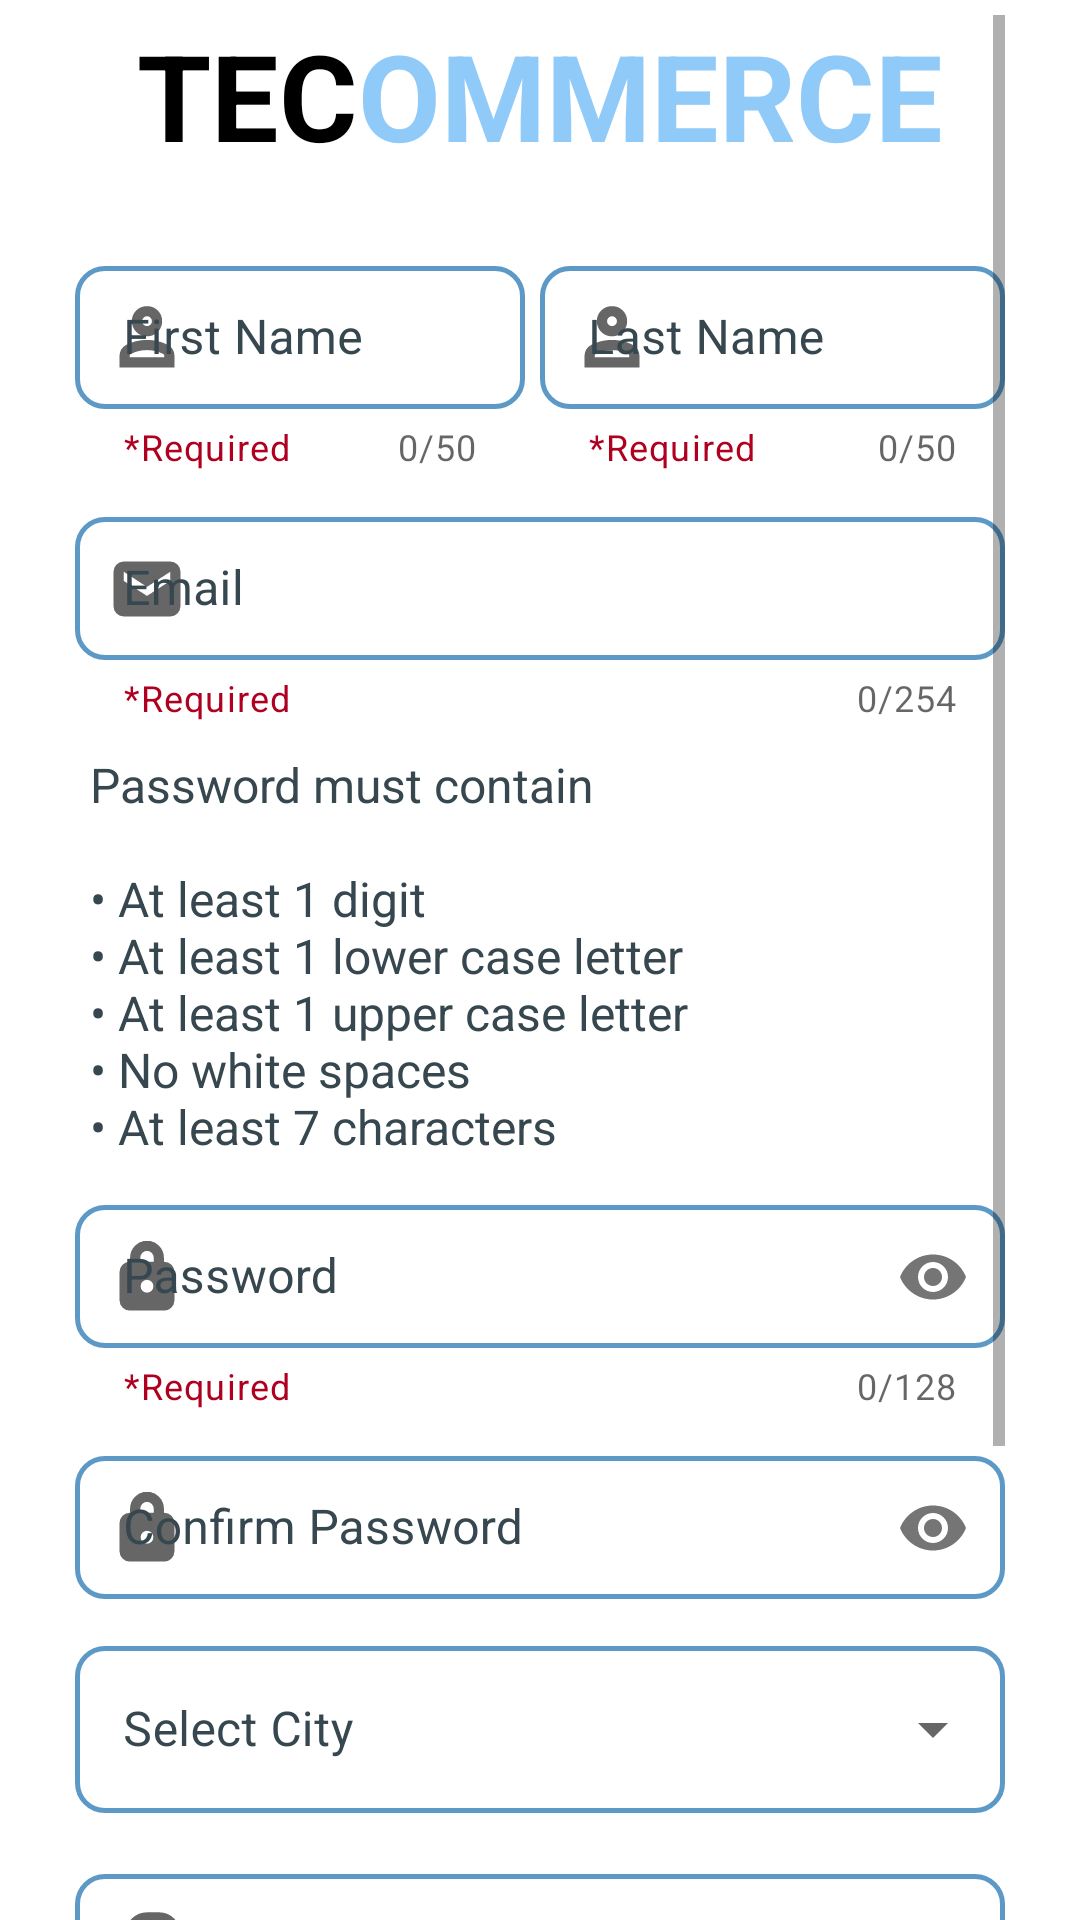

The Android layout XML behind this screen, and the referenced resources:
<!-- AndroidManifest.xml: application theme Theme.Tecommerce.NoActionBar -->
<!-- res/layout/fragment_sign_up.xml -->
<?xml version="1.0" encoding="utf-8"?>
<ScrollView xmlns:android="http://schemas.android.com/apk/res/android"
    xmlns:app="http://schemas.android.com/apk/res-auto"
    xmlns:tools="http://schemas.android.com/tools"
    android:layout_width="match_parent"
    android:layout_height="wrap_content"
    android:paddingStart="25dp"
    android:paddingTop="5dp"
    android:paddingEnd="25dp"
    android:scrollbarSize="4dp"
    tools:context="auth.SignUpFragment">

    <androidx.appcompat.widget.LinearLayoutCompat
        android:layout_width="match_parent"
        android:layout_height="wrap_content"
        android:orientation="vertical">

        <LinearLayout
            android:layout_width="match_parent"
            android:layout_height="wrap_content"
            android:layout_marginBottom="25dp"
            android:orientation="horizontal">

            <TextView
                android:id="@+id/textView"
                android:layout_width="wrap_content"
                android:layout_height="wrap_content"
                android:layout_weight="1"
                android:text="@string/tec"
                android:textAlignment="textEnd"
                android:textColor="@color/design_default_color_on_secondary"
                android:textSize="40sp"
                android:textStyle="bold" />

            <TextView
                android:id="@+id/textView2"
                android:layout_width="wrap_content"
                android:layout_height="wrap_content"
                android:layout_weight="1"
                android:text="@string/ommerce"
                android:textColor="?attr/colorSecondary"
                android:textSize="40sp"
                android:textStyle="bold"
                tools:ignore="TextContrastCheck" />
        </LinearLayout>

        <LinearLayout
            android:layout_width="match_parent"
            android:layout_height="wrap_content"
            android:layout_marginBottom="10dp"
            android:baselineAligned="false"
            android:orientation="horizontal"
            android:weightSum="4">

            <com.google.android.material.textfield.TextInputLayout
                android:id="@+id/sign_up_name_text_input"
                style="@style/OutlinedBox"
                android:layout_width="match_parent"
                android:layout_height="wrap_content"
                android:layout_marginEnd="5dp"
                android:layout_weight="2"
                android:hint="@string/first_name"
                android:textColorHint="@color/text_input_hint_color"
                app:counterEnabled="true"
                app:counterMaxLength="50"
                app:helperText="*Required"
                app:helperTextTextColor="@color/design_default_color_error"
                app:startIconDrawable="@drawable/person">

                <com.google.android.material.textfield.TextInputEditText
                    android:id="@+id/sign_up_name"
                    android:layout_width="match_parent"
                    android:layout_height="wrap_content"
                    android:layout_weight="2"
                    android:inputType="textPersonName"
                    tools:ignore="TextContrastCheck" />
            </com.google.android.material.textfield.TextInputLayout>


            <com.google.android.material.textfield.TextInputLayout
                android:id="@+id/sign_up_last_name_text_input"
                style="@style/OutlinedBox"
                android:layout_width="match_parent"
                android:layout_height="wrap_content"
                android:layout_weight="2"
                android:hint="@string/last_name"
                android:textColorHint="@color/text_input_hint_color"
                app:counterEnabled="true"
                app:counterMaxLength="50"
                app:helperText="*Required"
                app:helperTextTextColor="@color/design_default_color_error"
                app:startIconDrawable="@drawable/person">

                <com.google.android.material.textfield.TextInputEditText
                    android:id="@+id/sign_up_last_name"
                    android:layout_width="match_parent"
                    android:layout_height="wrap_content"
                    android:inputType="textPersonName"
                    android:textColorHint="#0277BD"
                    tools:ignore="TextContrastCheck" />

            </com.google.android.material.textfield.TextInputLayout>
        </LinearLayout>

        <com.google.android.material.textfield.TextInputLayout
            android:id="@+id/sign_up_email_text_input"
            style="@style/OutlinedBox"
            android:layout_width="match_parent"
            android:layout_height="wrap_content"
            android:layout_marginBottom="10dp"
            android:hint="@string/email"
            android:textColorHint="@color/text_input_hint_color"
            app:counterEnabled="true"
            app:counterMaxLength="254"
            app:helperText="*Required"
            app:helperTextTextColor="@color/design_default_color_error"
            app:startIconDrawable="@drawable/mail">

            <com.google.android.material.textfield.TextInputEditText
                android:id="@+id/sign_up_email"
                android:layout_width="match_parent"
                android:layout_height="wrap_content"
                android:inputType="textEmailAddress" />
        </com.google.android.material.textfield.TextInputLayout>


        <TextView
            android:layout_width="match_parent"
            android:layout_height="wrap_content"
            android:layout_marginStart="5dp"
            android:layout_marginBottom="10dp"
            android:text="@string/password_validation"
            android:textColor="@color/text_input_hint_color"
            android:textSize="16sp" />

        <com.google.android.material.textfield.TextInputLayout
            android:id="@+id/sign_up_passwd_text_input"
            style="@style/OutlinedBox"
            android:layout_width="match_parent"
            android:layout_height="wrap_content"
            android:layout_marginBottom="10dp"
            android:hint="@string/password"
            android:textColorHint="@color/text_input_hint_color"
            app:counterEnabled="true"
            app:counterMaxLength="128"
            app:helperText="*Required"
            app:helperTextTextColor="@color/design_default_color_error"
            app:passwordToggleEnabled="true"
            app:startIconDrawable="@drawable/lock">

            <com.google.android.material.textfield.TextInputEditText
                android:id="@+id/sign_up_passwd"
                android:layout_width="match_parent"
                android:layout_height="wrap_content"
                android:inputType="textPassword" />
        </com.google.android.material.textfield.TextInputLayout>



        <com.google.android.material.textfield.TextInputLayout
            android:id="@+id/sign_up_confirm_passwd_text_input"
            style="@style/OutlinedBox"
            android:layout_width="match_parent"
            android:layout_height="wrap_content"
            android:layout_marginBottom="10dp"
            android:hint="@string/confirm_passwd"
            android:textColorHint="@color/text_input_hint_color"
            app:passwordToggleEnabled="true"
            app:startIconDrawable="@drawable/lock">

            <com.google.android.material.textfield.TextInputEditText
                android:id="@+id/sign_up_confirm_passwd"
                android:layout_width="match_parent"
                android:layout_height="wrap_content"
                android:inputType="textPassword" />
        </com.google.android.material.textfield.TextInputLayout>


        <com.google.android.material.textfield.TextInputLayout
            style="@style/Dropdown"
            android:layout_width="match_parent"
            android:layout_height="wrap_content"
            android:layout_marginBottom="15dp"
            android:hint="@string/select_city"
            android:textColorHint="@color/text_input_hint_color">

            <AutoCompleteTextView
                android:layout_width="match_parent"
                android:layout_height="wrap_content" />

        </com.google.android.material.textfield.TextInputLayout>

        <com.google.android.material.textfield.TextInputLayout
            android:id="@+id/sign_up_zipcode_text_input"
            style="@style/OutlinedBox"
            android:layout_width="match_parent"
            android:layout_height="wrap_content"
            android:layout_marginBottom="10dp"
            android:hint="@string/zip_code"
            android:textColorHint="@color/text_input_hint_color"
            app:counterEnabled="true"
            app:counterMaxLength="16"
            app:startIconDrawable="@drawable/zip_code">

            <com.google.android.material.textfield.TextInputEditText
                android:id="@+id/sign_up_zip_code"
                android:layout_width="match_parent"
                android:layout_height="wrap_content"
                android:inputType="textPostalAddress" />
        </com.google.android.material.textfield.TextInputLayout>


        <com.google.android.material.textfield.TextInputLayout
            android:id="@+id/sign_up_address_text_input"
            style="@style/OutlinedBox"
            android:layout_width="match_parent"
            android:layout_height="wrap_content"
            android:layout_marginBottom="15dp"
            android:hint="@string/address"
            android:textColorHint="@color/text_input_hint_color"
            app:counterEnabled="true"
            app:counterMaxLength="128"
            app:startIconDrawable="@drawable/home">

            <com.google.android.material.textfield.TextInputEditText
                android:id="@+id/sign_up_address"
                android:layout_width="match_parent"
                android:layout_height="wrap_content"
                android:inputType="textPersonName" />
        </com.google.android.material.textfield.TextInputLayout>

        <com.google.android.material.button.MaterialButton
            android:id="@+id/register_btn"
            style="@style/MaterialButtonStyle.Filled"
            android:layout_width="match_parent"
            android:layout_height="wrap_content"
            android:layout_marginTop="8dp"
            android:text="@string/sign_up" />

    </androidx.appcompat.widget.LinearLayoutCompat>
</ScrollView>
<!-- resources referenced by this layout -->
<resources>
  <color name="text_input_hint_color">#37474f</color>
  <!-- drawable home (drawable) -->
  <vector xmlns:android="http://schemas.android.com/apk/res/android"
      android:width="24dp"
      android:height="24dp"
      android:viewportWidth="24"
      android:viewportHeight="24"
      android:tint="?attr/colorControlNormal">
      <path
          android:fillColor="@android:color/white"
          android:pathData="M2.925,22.1V8.475L12,1.65L21.075,8.475V22.1H12.825V15.15H11.175V22.1ZM6.325,18.7H7.775V11.75H16.225V18.7H17.675V10.2L12,5.925L6.325,10.2ZM12,12.325Z"/>
  </vector>
  <!-- drawable mail (drawable) -->
  <vector xmlns:android="http://schemas.android.com/apk/res/android"
      android:width="24dp"
      android:height="24dp"
      android:viewportWidth="24"
      android:viewportHeight="24"
      android:tint="?attr/colorControlNormal">
    <path
        android:fillColor="@android:color/white"
        android:pathData="M4.25,21.15Q2.825,21.15 1.838,20.15Q0.85,19.15 0.85,17.75V6.25Q0.85,4.85 1.838,3.85Q2.825,2.85 4.25,2.85H19.75Q21.175,2.85 22.163,3.85Q23.15,4.85 23.15,6.25V17.75Q23.15,19.15 22.163,20.15Q21.175,21.15 19.75,21.15ZM12,14.3 L19.75,9.3V6.25L12,11.3L4.25,6.25V9.3Z"/>
  </vector>
  <string name="address">Address</string>
  <string name="confirm_passwd">Confirm Password</string>
  <string name="email">Email</string>
  <string name="first_name">First Name</string>
  <string name="last_name">Last Name</string>
  <string name="ommerce">OMMERCE</string>
  <string name="password">Password</string>
  <string name="password_validation">Password must contain\n\n• At least 1 digit\n• At least 1 lower case letter\n• At least 1 upper case letter\n• No white spaces\n• At least 7 characters</string>
  <string name="select_city">Select City</string>
  <string name="sign_up">Sign up</string>
  <string name="tec">TEC</string>
  <string name="zip_code">Zip Code</string>
  <style name="Dropdown" parent="Widget.MaterialComponents.TextInputLayout.OutlinedBox.ExposedDropdownMenu">
          <item name="boxStrokeColor">@color/box_outline_color_stroke</item>
          <item name="boxStrokeWidth">1.5dp</item>
          <item name="boxCornerRadiusBottomEnd">10dp</item>
          <item name="boxCornerRadiusBottomStart">10dp</item>
          <item name="boxCornerRadiusTopEnd">10dp</item>
          <item name="boxCornerRadiusTopStart">10dp</item>
          <item name="errorIconDrawable">@drawable/error</item>
      </style>
  <style name="MaterialButtonStyle.Filled">
          <item name="backgroundTint">@color/primaryColor</item>
          <item name="android:textColor">@color/white</item>
          <item name="rippleColor">@color/white</item>
      </style>
  <style name="OutlinedBox" parent="Widget.MaterialComponents.TextInputLayout.OutlinedBox.Dense">
          <item name="boxStrokeColor">@color/box_outline_color_stroke</item>
          <item name="boxStrokeWidth">1.5dp</item>
          <item name="boxCornerRadiusBottomEnd">10dp</item>
          <item name="boxCornerRadiusBottomStart">10dp</item>
          <item name="boxCornerRadiusTopEnd">10dp</item>
          <item name="boxCornerRadiusTopStart">10dp</item>
          <item name="errorIconDrawable">@drawable/error</item>
      </style>
  <style name="Theme.Tecommerce.NoActionBar">
          <item name="windowActionBarOverlay">true</item>
          <item name="windowNoTitle">true</item>
      </style>
  <color name="primaryColor">#546E7A</color>
  <color name="white">#FFFFFFFF</color>
</resources>
